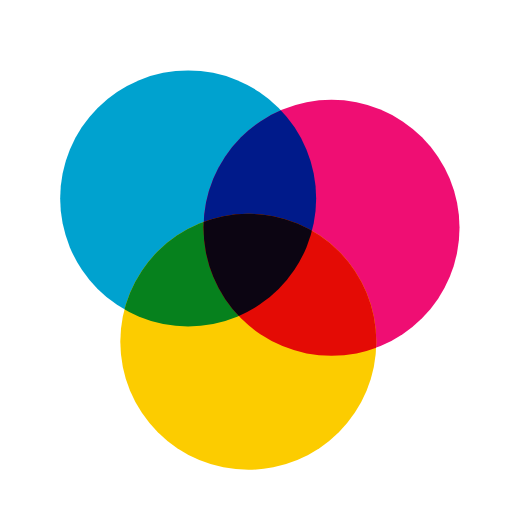
t = 0.00 s
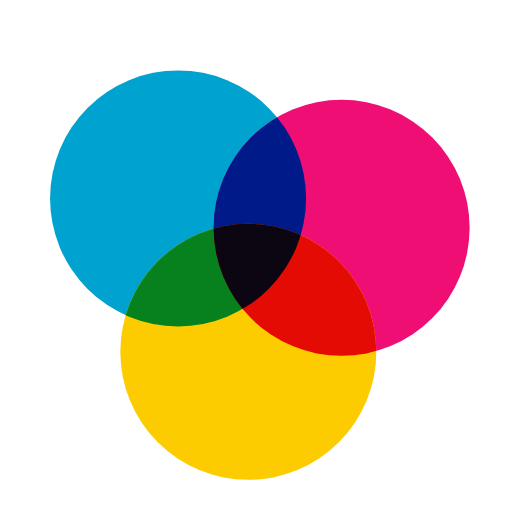
t = 0.22 s
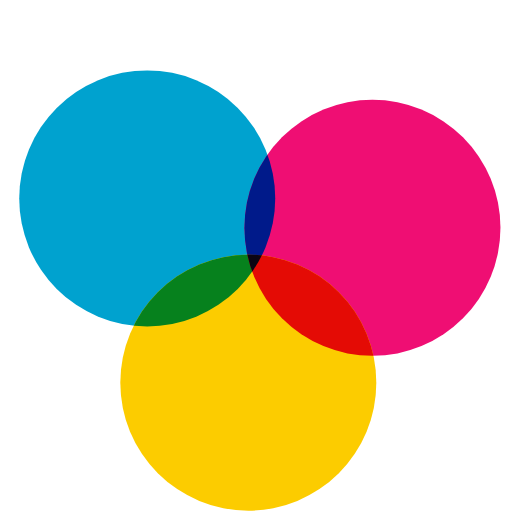
t = 0.66 s
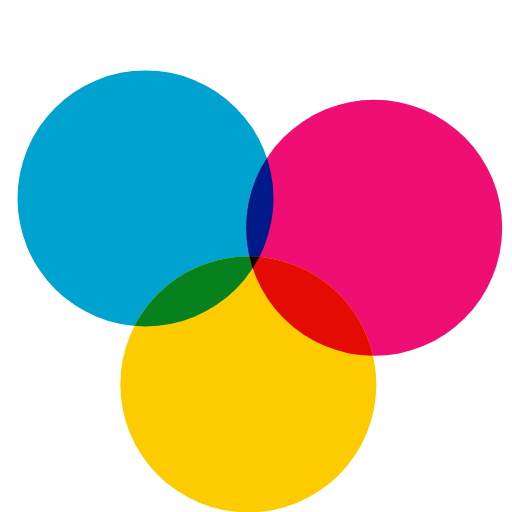
t = 0.88 s
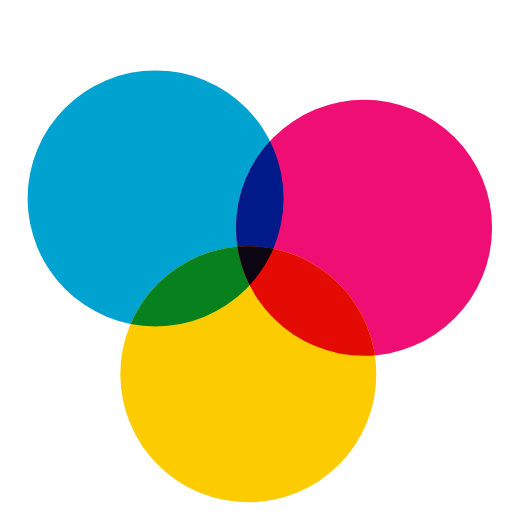
t = 1.10 s
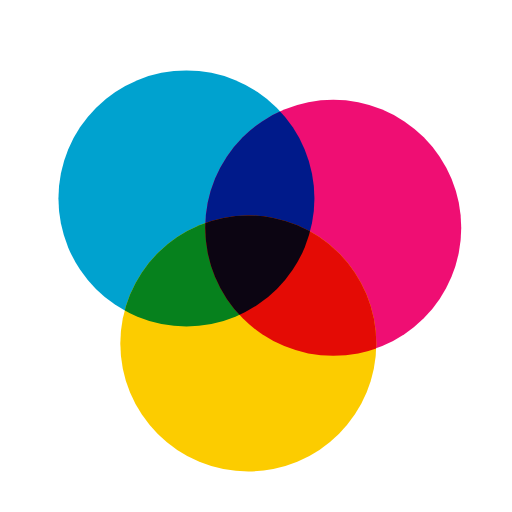
t = 1.54 s

The animated SVG that drew these frames (rendered in a browser with its animation timeline set to each time). Animation: 3 SMIL elements (animate=3); one cycle of 1.76 s, repeats indefinitely.

<svg xmlns="http://www.w3.org/2000/svg" viewBox="0 0 120 120">
  <title>Opening Spheres</title>
  <defs>
    <circle id="cyan" cx="44.1" cy="46.5" r="30"><animate attributeName="cx" values="44.1;34.1;44.1" dur="1.76s" repeatCount="indefinite" calcMode="spline" keySplines=".4 0 .2 1;.4 0 .2 1"/></circle>
    <clipPath id="clip-cyan"><use href="#cyan"/></clipPath>
    <circle id="magenta" cx="77.7" cy="53.4" r="30"><animate attributeName="cx" values="77.7;87.7;77.7" dur="1.76s" repeatCount="indefinite" calcMode="spline" keySplines=".4 0 .2 1;.4 0 .2 1"/></circle>
    <clipPath id="clip-magenta"><use href="#magenta"/></clipPath>
    <circle id="yellow" cx="58.2" cy="80.1" r="30"><animate attributeName="cy" values="80.1;90.1;80.1" dur="1.76s" repeatCount="indefinite" calcMode="spline" keySplines=".4 0 .2 1;.4 0 .2 1"/></circle>
    <clipPath id="clip-yellow"><use href="#yellow"/></clipPath>
  </defs>
  <use href="#cyan" fill="#00a2cf"/>
  <use href="#magenta" fill="#ef0e73"/>
  <use href="#yellow" fill="#fccc00"/>
  <g clip-path="url(#clip-magenta)"><use href="#cyan" fill="#001a8a"/></g>
  <g clip-path="url(#clip-yellow)"><use href="#cyan" fill="#06811d"/></g>
  <g clip-path="url(#clip-yellow)"><use href="#magenta" fill="#e40b05"/></g>
  <g clip-path="url(#clip-yellow)"><g clip-path="url(#clip-magenta)"><use href="#cyan" fill="#0c0512"/></g></g>
</svg>
